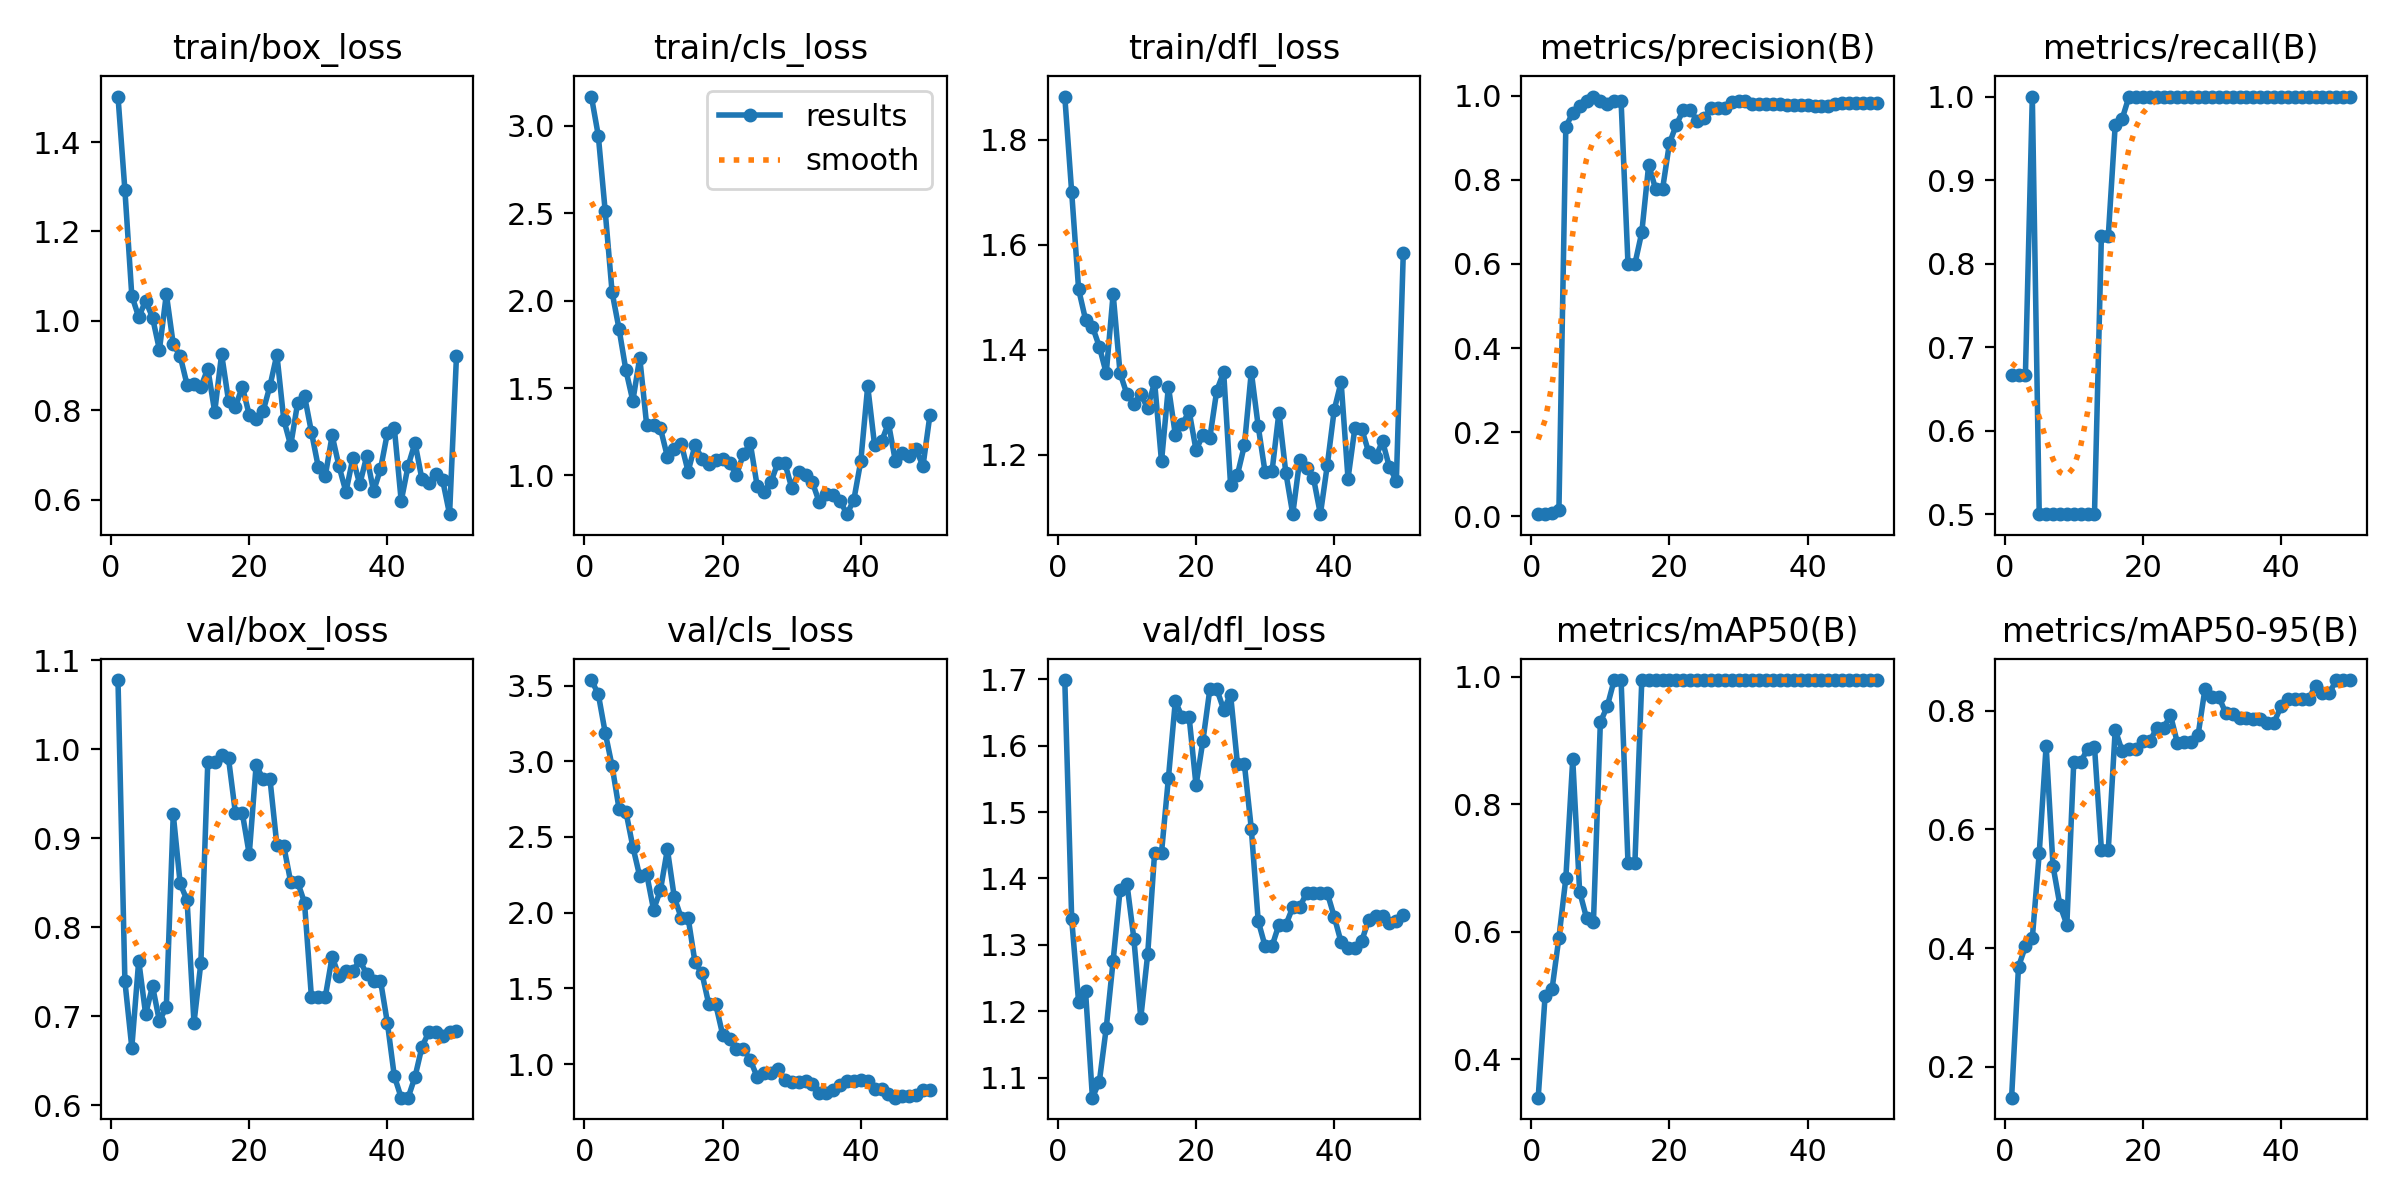

Data behind this chart, as committed beside it:
epoch, time, train/box_loss, train/cls_loss, train/dfl_loss, metrics/precision(B), metrics/recall(B), metrics/mAP50(B), metrics/mAP50-95(B), val/box_loss, val/cls_loss, val/dfl_loss, lr/pg0, lr/pg1, lr/pg2
1, 62.47, 1.502, 3.166, 1.882, 0.00546, 0.6667, 0.3401, 0.148, 1.078, 3.536, 1.699, 7.145e-05, 7.145e-05, 7.145e-05
2, 103.9, 1.293, 2.942, 1.7, 0.00542, 0.6667, 0.5, 0.3685, 0.7394, 3.443, 1.338, 0.0001541, 0.0001541, 0.0001541
3, 143.3, 1.056, 2.51, 1.515, 0.00778, 0.6667, 0.5098, 0.4028, 0.6651, 3.189, 1.214, 0.0002333, 0.0002333, 0.0002333
4, 186.6, 1.008, 2.046, 1.458, 0.01511, 1, 0.5912, 0.4166, 0.7626, 2.967, 1.231, 0.0003091, 0.0003091, 0.0003091
5, 238.7, 1.045, 1.838, 1.444, 0.9258, 0.5, 0.6841, 0.5599, 0.7025, 2.687, 1.07, 0.0003816, 0.0003816, 0.0003816
6, 282.7, 1.007, 1.601, 1.406, 0.959, 0.5, 0.8706, 0.7409, 0.7341, 2.666, 1.094, 0.0004506, 0.0004506, 0.0004506
7, 327.3, 0.9353, 1.427, 1.355, 0.9745, 0.5, 0.6633, 0.5378, 0.6944, 2.435, 1.175, 0.0005163, 0.0005163, 0.0005163
8, 370.6, 1.06, 1.673, 1.506, 0.9866, 0.5, 0.6219, 0.4721, 0.7111, 2.239, 1.276, 0.0005785, 0.0005785, 0.0005785
9, 413.8, 0.9475, 1.289, 1.355, 0.9977, 0.5, 0.616, 0.4395, 0.9269, 2.256, 1.382, 0.0006374, 0.0006374, 0.0006374
10, 457.5, 0.9215, 1.287, 1.315, 0.9875, 0.5, 0.929, 0.7137, 0.8492, 2.02, 1.392, 0.0006929, 0.0006929, 0.0006929
11, 501.2, 0.8572, 1.269, 1.297, 0.979, 0.5, 0.9537, 0.7129, 0.8304, 2.149, 1.309, 0.0007449, 0.0007449, 0.0007449
12, 547.6, 0.8599, 1.108, 1.315, 0.9883, 0.5, 0.995, 0.7358, 0.6929, 2.419, 1.19, 0.0007936, 0.0007936, 0.0007936
13, 591.3, 0.852, 1.153, 1.289, 0.9868, 0.5, 0.995, 0.7393, 0.7603, 2.102, 1.286, 0.0008389, 0.0008389, 0.0008389
14, 634.3, 0.8932, 1.183, 1.339, 0.5999, 0.8333, 0.7082, 0.5659, 0.9857, 1.967, 1.439, 0.0008808, 0.0008808, 0.0008808
15, 679.2, 0.7965, 1.023, 1.187, 0.5999, 0.8333, 0.7082, 0.5659, 0.9857, 1.967, 1.439, 0.0009193, 0.0009193, 0.0009193
16, 720.7, 0.9257, 1.173, 1.33, 0.6754, 0.9659, 0.995, 0.7677, 0.993, 1.672, 1.551, 0.0009544, 0.0009544, 0.0009544
17, 759.6, 0.8216, 1.097, 1.238, 0.8362, 0.9732, 0.995, 0.7319, 0.9897, 1.599, 1.667, 0.0009763, 0.0009763, 0.0009763
18, 801, 0.8075, 1.066, 1.258, 0.7775, 1, 0.995, 0.7346, 0.9282, 1.394, 1.643, 0.000948, 0.000948, 0.000948
19, 843.1, 0.8529, 1.089, 1.283, 0.7775, 1, 0.995, 0.7346, 0.9282, 1.394, 1.643, 0.0009197, 0.0009197, 0.0009197
20, 882.7, 0.7897, 1.094, 1.209, 0.8868, 1, 0.995, 0.7493, 0.882, 1.195, 1.54, 0.0008914, 0.0008914, 0.0008914
21, 921.6, 0.7811, 1.072, 1.238, 0.9307, 1, 0.995, 0.7481, 0.9822, 1.165, 1.608, 0.0008631, 0.0008631, 0.0008631
22, 958.1, 0.7978, 1.004, 1.233, 0.9655, 1, 0.995, 0.7703, 0.9665, 1.101, 1.685, 0.0008348, 0.0008348, 0.0008348
23, 998.1, 0.8544, 1.12, 1.322, 0.9655, 1, 0.995, 0.7703, 0.9665, 1.101, 1.685, 0.0008065, 0.0008065, 0.0008065
24, 1040, 0.9246, 1.184, 1.357, 0.9407, 1, 0.995, 0.7923, 0.8924, 1.026, 1.654, 0.0007782, 0.0007782, 0.0007782
25, 1082, 0.7786, 0.9398, 1.142, 0.9459, 1, 0.995, 0.7455, 0.8911, 0.9151, 1.677, 0.0007499, 0.0007499, 0.0007499
26, 1122, 0.7214, 0.9081, 1.162, 0.9698, 1, 0.995, 0.7464, 0.851, 0.9396, 1.572, 0.0007216, 0.0007216, 0.0007216
27, 1170, 0.8157, 0.9638, 1.218, 0.9698, 1, 0.995, 0.7464, 0.851, 0.9396, 1.572, 0.0006934, 0.0006934, 0.0006934
28, 1223, 0.8323, 1.073, 1.358, 0.9715, 1, 0.995, 0.7589, 0.8278, 0.9666, 1.475, 0.0006651, 0.0006651, 0.0006651
29, 1269, 0.7516, 1.072, 1.254, 0.9854, 1, 0.995, 0.8369, 0.7218, 0.8977, 1.336, 0.0006368, 0.0006368, 0.0006368
30, 1309, 0.6729, 0.9296, 1.166, 0.986, 1, 0.995, 0.8232, 0.7215, 0.8811, 1.298, 0.0006085, 0.0006085, 0.0006085
31, 1346, 0.6524, 1.017, 1.168, 0.986, 1, 0.995, 0.8232, 0.7215, 0.8811, 1.298, 0.0005802, 0.0005802, 0.0005802
32, 1388, 0.7438, 1.002, 1.28, 0.9806, 1, 0.995, 0.7956, 0.7671, 0.8895, 1.33, 0.0005519, 0.0005519, 0.0005519
33, 1429, 0.6746, 0.96, 1.165, 0.9806, 1, 0.995, 0.7943, 0.745, 0.8648, 1.33, 0.0005236, 0.0005236, 0.0005236
34, 1467, 0.6174, 0.8457, 1.087, 0.9792, 1, 0.995, 0.7867, 0.7513, 0.8088, 1.357, 0.0004953, 0.0004953, 0.0004953
35, 1507, 0.6929, 0.8964, 1.189, 0.9792, 1, 0.995, 0.7867, 0.7513, 0.8088, 1.357, 0.000467, 0.000467, 0.000467
36, 1545, 0.6343, 0.8858, 1.174, 0.9791, 1, 0.995, 0.7862, 0.763, 0.8281, 1.378, 0.0004387, 0.0004387, 0.0004387
37, 1584, 0.6971, 0.8551, 1.156, 0.9781, 1, 0.995, 0.7862, 0.7475, 0.8642, 1.377, 0.0004104, 0.0004104, 0.0004104
38, 1621, 0.6193, 0.779, 1.087, 0.9784, 1, 0.995, 0.7797, 0.7403, 0.8861, 1.378, 0.0003821, 0.0003821, 0.0003821
39, 1659, 0.6682, 0.8627, 1.18, 0.9784, 1, 0.995, 0.7797, 0.7403, 0.8861, 1.378, 0.0003538, 0.0003538, 0.0003538
40, 1698, 0.7492, 1.082, 1.285, 0.9781, 1, 0.995, 0.8072, 0.6927, 0.8972, 1.343, 0.0003255, 0.0003255, 0.0003255
41, 1737, 0.7608, 1.511, 1.339, 0.976, 1, 0.995, 0.8197, 0.633, 0.8905, 1.304, 0.0002972, 0.0002972, 0.0002972
42, 1774, 0.5971, 1.172, 1.154, 0.9764, 1, 0.995, 0.8197, 0.6088, 0.8336, 1.294, 0.0002689, 0.0002689, 0.0002689
43, 1812, 0.6757, 1.194, 1.251, 0.9764, 1, 0.995, 0.8197, 0.6088, 0.8336, 1.294, 0.0002406, 0.0002406, 0.0002406
44, 1849, 0.7274, 1.299, 1.248, 0.9789, 1, 0.995, 0.8196, 0.6322, 0.8016, 1.306, 0.0002123, 0.0002123, 0.0002123
45, 1885, 0.6455, 1.084, 1.204, 0.9818, 1, 0.995, 0.8418, 0.6657, 0.7777, 1.338, 0.0001841, 0.0001841, 0.0001841
46, 1923, 0.6382, 1.131, 1.195, 0.9822, 1, 0.995, 0.8294, 0.6826, 0.7862, 1.344, 0.0001558, 0.0001558, 0.0001558
47, 1960, 0.6581, 1.113, 1.226, 0.9822, 1, 0.995, 0.8294, 0.6826, 0.7862, 1.344, 0.0001275, 0.0001275, 0.0001275
48, 1999, 0.6436, 1.151, 1.176, 0.9827, 1, 0.995, 0.8514, 0.6778, 0.7978, 1.334, 9.91726e-05, 9.91726e-05, 9.91726e-05
49, 2040, 0.5676, 1.053, 1.151, 0.9827, 1, 0.995, 0.8514, 0.683, 0.8258, 1.335, 7.08784e-05, 7.08784e-05, 7.08784e-05
50, 2080, 0.9214, 1.343, 1.584, 0.9833, 1, 0.995, 0.8514, 0.6835, 0.8276, 1.346, 4.25842e-05, 4.25842e-05, 4.25842e-05
